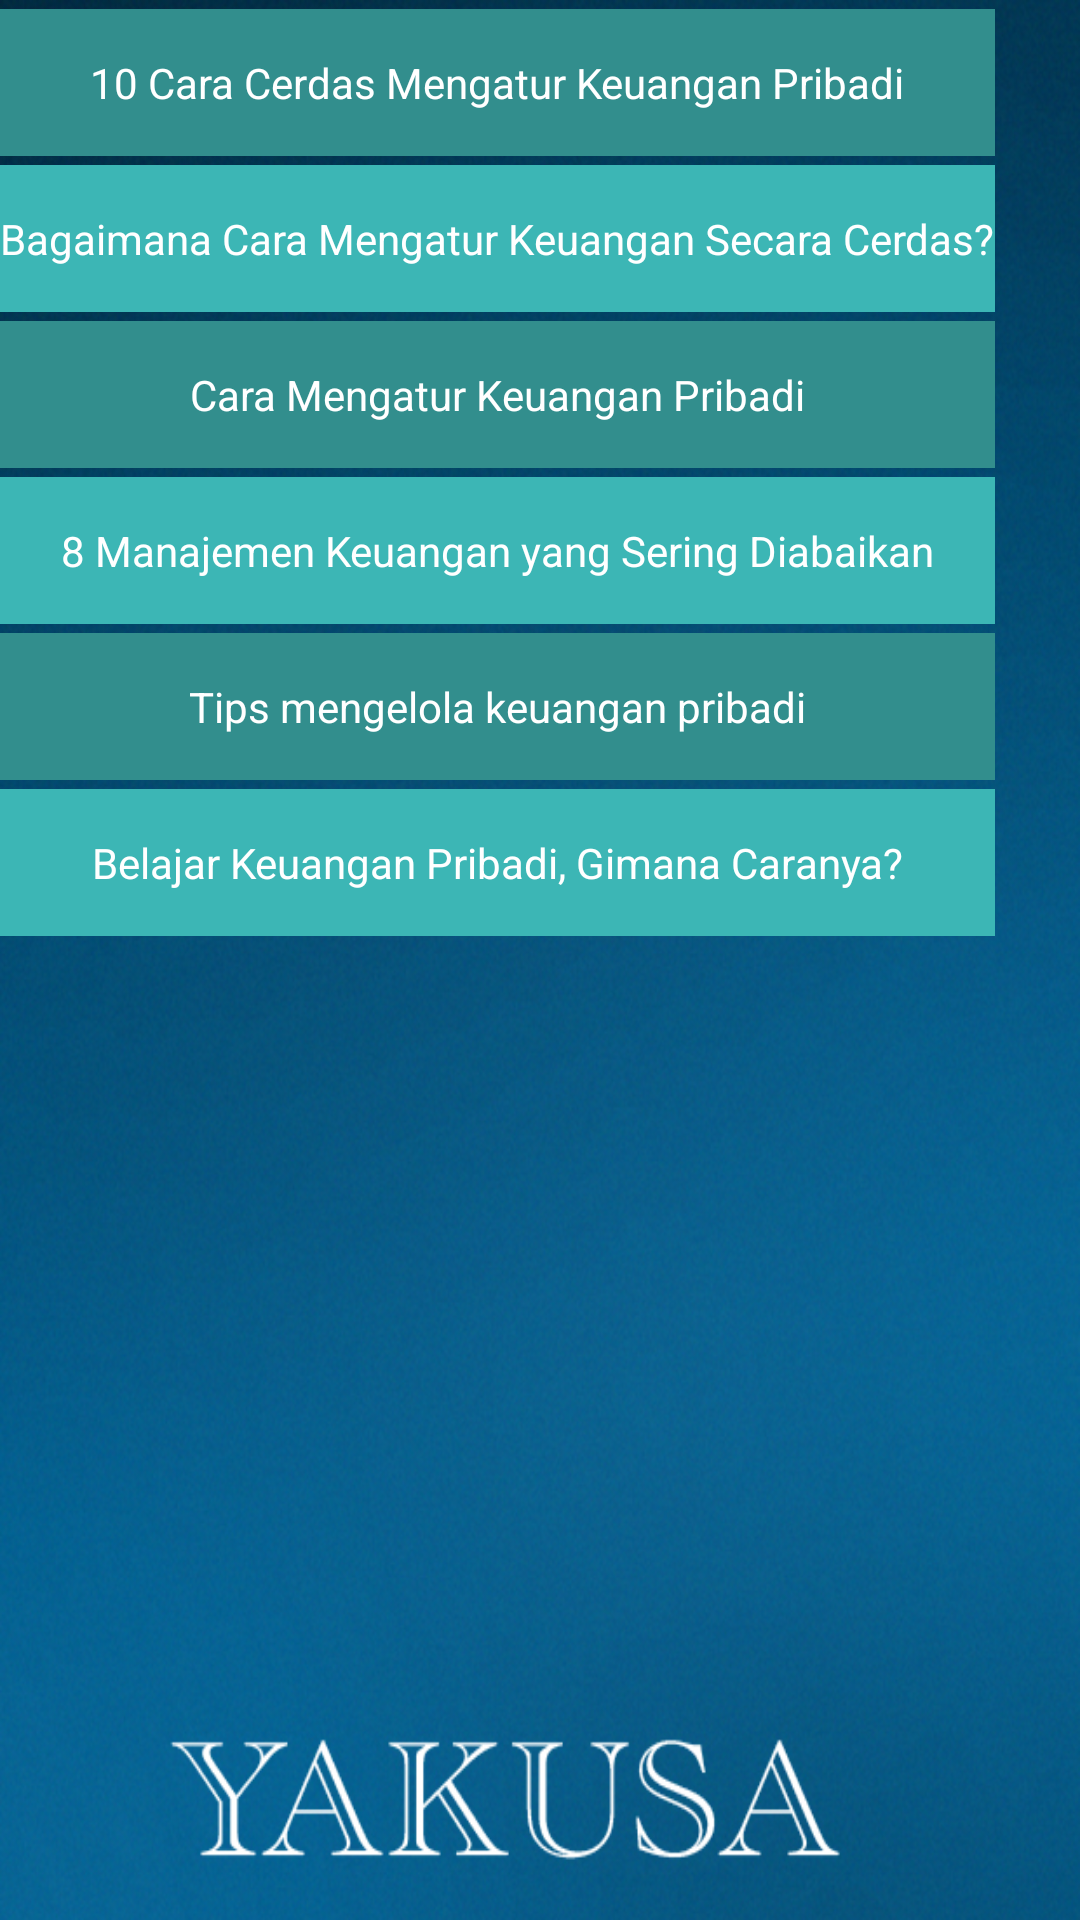

This screen was rendered from an Android layout file. Write that file and the resources it references.
<!-- AndroidManifest.xml: application theme AppTheme -->
<!-- res/layout/archieve_layout.xml -->
<?xml version="1.0" encoding="utf-8"?>
<LinearLayout android:orientation="vertical" android:background="@drawable/bakhground_sbmptn" android:layout_width="fill_parent" android:layout_height="fill_parent"
    xmlns:android="http://schemas.android.com/apk/res/android">
    <ScrollView android:id="@id/scrollView2" android:layout_width="wrap_content" android:layout_height="fill_parent">
        <LinearLayout android:orientation="vertical" android:layout_width="fill_parent" android:layout_height="wrap_content">
            <Button android:textColor="#ffffffff" android:id="@id/id_manag_1" android:background="#ff328e8d" android:paddingTop="15.0dip" android:paddingBottom="15.0dip" android:layout_width="fill_parent" android:layout_height="wrap_content" android:layout_marginTop="3.0dip" android:layout_marginBottom="3.0dip" android:text="10 Cara Cerdas Mengatur Keuangan Pribadi" />
            <Button android:textColor="#ffffffff" android:id="@id/id_manag_2" android:background="#ff3cb6b5" android:paddingTop="15.0dip" android:paddingBottom="15.0dip" android:layout_width="fill_parent" android:layout_height="wrap_content" android:layout_marginBottom="3.0dip" android:text="Bagaimana Cara Mengatur Keuangan Secara Cerdas?" />
            <Button android:textColor="#ffffffff" android:id="@id/id_manag_3" android:background="#ff328e8d" android:paddingTop="15.0dip" android:paddingBottom="15.0dip" android:layout_width="fill_parent" android:layout_height="wrap_content" android:layout_marginBottom="3.0dip" android:text="Cara Mengatur Keuangan Pribadi" />
            <Button android:textColor="#ffffffff" android:id="@id/id_manag_4" android:background="#ff3cb6b5" android:paddingTop="15.0dip" android:paddingBottom="15.0dip" android:layout_width="fill_parent" android:layout_height="wrap_content" android:layout_marginBottom="3.0dip" android:text="8 Manajemen Keuangan yang Sering Diabaikan" />
            <Button android:textColor="#ffffffff" android:id="@id/id_manag_5" android:background="#ff328e8d" android:paddingTop="15.0dip" android:paddingBottom="15.0dip" android:layout_width="fill_parent" android:layout_height="wrap_content" android:layout_marginBottom="3.0dip" android:text="Tips mengelola keuangan pribadi" />
            <Button android:textColor="#ffffffff" android:id="@id/id_manag_6" android:background="#ff3cb6b5" android:paddingTop="15.0dip" android:paddingBottom="15.0dip" android:layout_width="fill_parent" android:layout_height="wrap_content" android:layout_marginBottom="3.0dip" android:text="Belajar Keuangan Pribadi, Gimana Caranya?" />
        </LinearLayout>
    </ScrollView>
</LinearLayout>
<!-- resources referenced by this layout -->
<resources>
  <!-- drawable bakhground_sbmptn: jpg bitmap (drawable, 387957 bytes) -->
  <style name="AppTheme" parent="@style/AppBaseTheme" />
  <style name="AppBaseTheme" parent="@android:style/Theme.Light" />
</resources>
